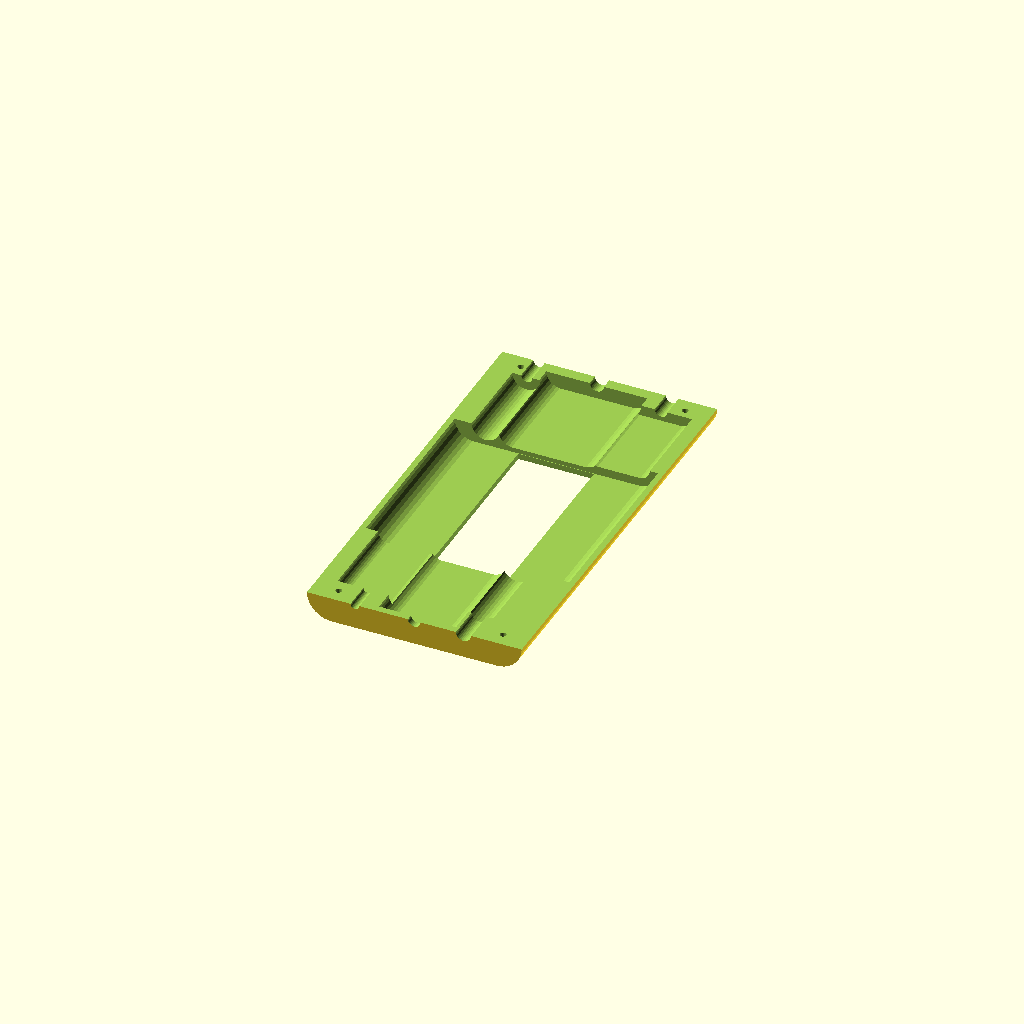
Cell 1 — every parameter at its default value.
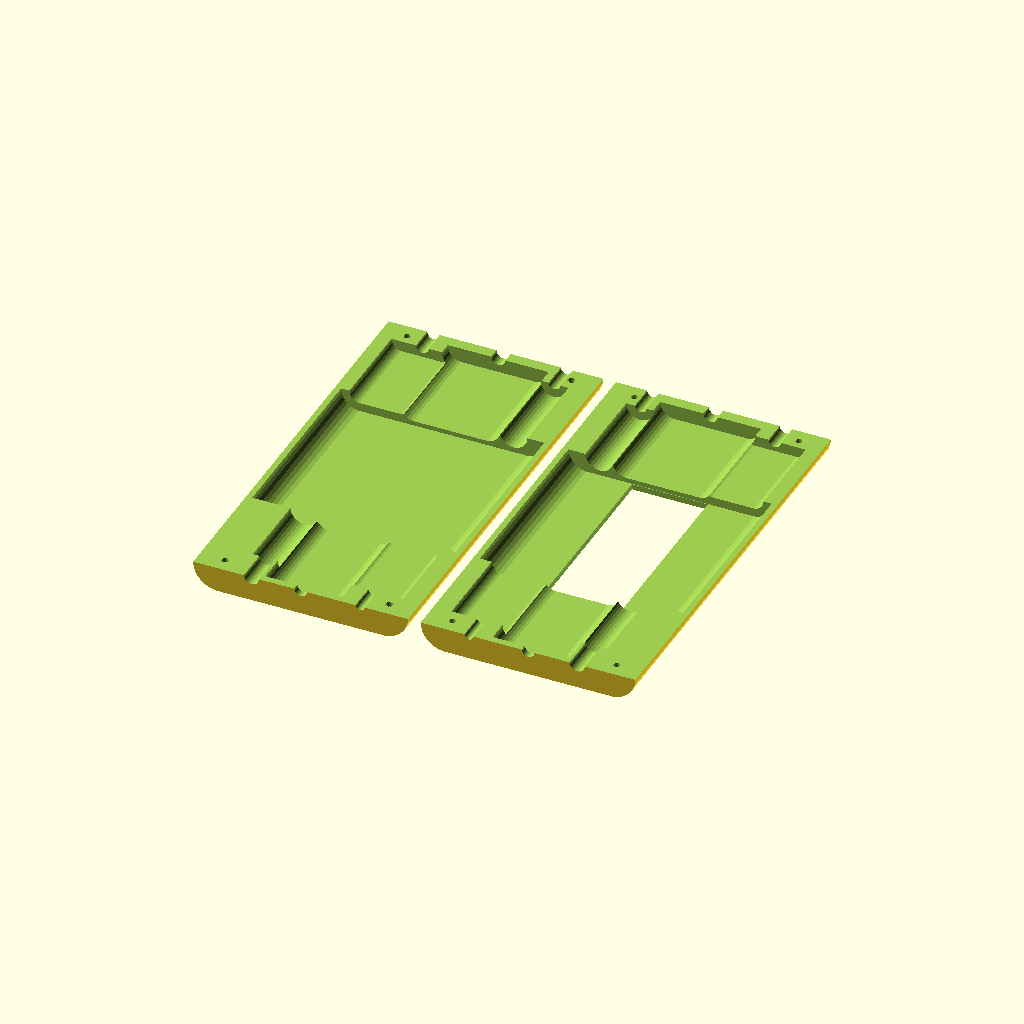
Cell 2 — part set to "both", the other parameters unchanged.
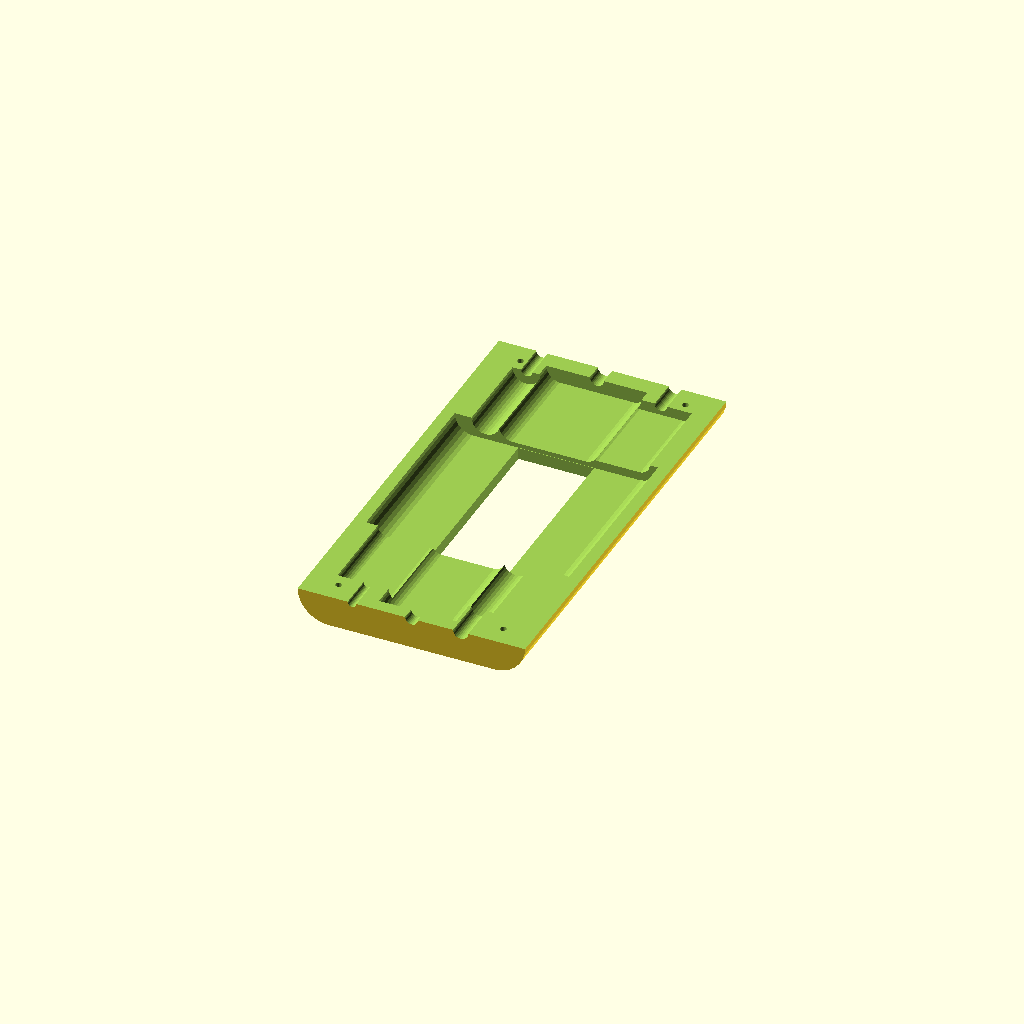
Cell 3: thickness = 5 (everything else at default).
One fixed orthographic camera (rotation 55°, 0°, 25°; colour scheme Cornfield) for every cell.
Source of the model, inputs/thingiverse/thing-2219138/files/OSVR_CableBox_r1.scad:
part = "bottom"; // [top: Box Top, bottom: Box Bottom, both: Both Pieces]

cableSet = "both"; // [base: Just HDK, audio: Add Audio, USB: Add USB, both: Add Both]

// Diameter of screwholes
screwSize = 3.2;

// Thickness of material
thickness = 2.5;

/* [Hidden] */
$fn=30;
baseDepth = 15; // how thick the cable pack is
baseWidth = 80.1 - baseDepth; // how wide the centers of the radii are
baseHeight = 75; // height of the cable pack (no cables installed)
cableClearance = 43; // clearance needed at both ends for the cables

xHDK = 3;
cableWidthHDK = 40;
cableHeightHDK = 41;
cableDepthHDK = 11.7;
cableDiamHDK = 5.6; // cable thickness for headset

xHDMI = 0;
cableWidthHDMI = 30.5;
cableHeightHDMI = 42.75;
cableDepthHDMI = 10.8;
cableDiamHDMI = 5; // cable thickness for HDMI cable

xUSBin = 23.5;
cableWidthUSBin = 24;
cableHeightUSBin = 34.5;
cableDepthUSBin = 8;
cableDiamUSBin = 3.5; // cable thickness for USB cable

xPower = -19.5;
cableWidthPower = 11.2;
cableHeightPower = 32.2;
cableDepthPower = 11.2;
cableDiamPower = 6; // cable thickness for Power cables

xUSBout = -24.75;
cableWidthUSBout = 24.5;
cableHeightUSBout = 36;
cableDepthUSBout = 8.5;
cableDiamUSBout = 5; // cable thickness for USB cable

xAudio = 28;
cableWidthAudio = 11.2;
cableHeightAudio = 35;
cableDepthAudio = 11.2;
cableDiamAudio = 4.5;


boxDepth = baseDepth + 2*thickness;
boxWidth = baseWidth;
boxHeight = baseHeight + 2*cableClearance + 2*thickness; // added size for the cables.

if (part == "top")
    boxTop();
else if (part == "bottom")
    boxBot();
else
{
    translate([-(boxWidth/2+5*thickness),0,0]) boxTop();
    translate([(boxWidth/2+5*thickness),0,0]) boxBot();
}


module boxTop()
{
    difference()
    {
        translate([0,0,boxDepth/2]) fullBox();
        translate([0,0,boxDepth]) cube([boxWidth+boxDepth+.1,boxHeight+.1,boxDepth], center=true);
    }
}

module boxBot()
{
    difference()
    {
        translate([0,0,boxDepth/2]) rotate([0,180,0]) fullBox();
        translate([0,0,boxDepth]) cube([boxWidth+boxDepth+.1,boxHeight+.1,boxDepth], center=true);
    }
}

module fullBox()
{
    difference()
    {
        rotate([90,0,0]) 
        hull() // exterior of box
        {
            translate([-boxWidth/2,0,0]) cylinder(d=boxDepth, h=boxHeight, center=true);
            translate([boxWidth/2, 0,0]) cylinder(d=boxDepth, h=boxHeight, center=true);
        }
        
        rotate([90,0,0]) 
        hull() // room for base box
        {
            translate([-baseWidth/2,0,0]) cylinder(d=baseDepth+.4, h=baseHeight+.4, center=true);
            translate([baseWidth/2,0,0]) cylinder(d=baseDepth+.4, h=baseHeight+.4, center=true);
        }
             
        // remove space for top cables
        translate([0,baseHeight/2,0])
        rotate([-90,0,0])
        {
            translate([xHDK,0,0]) cableSpace(cableWidthHDK,cableHeightHDK,cableDepthHDK,cableDiamHDK);
            if (cableSet == "audio" || cableSet == "both") translate([xAudio,0,0]) cableSpace(cableWidthAudio,cableHeightAudio,cableDepthAudio,cableDiamAudio);
            if (cableSet == "USB" || cableSet == "both") translate([xUSBout,0,0]) cableSpace(cableWidthUSBout,cableHeightUSBout,cableDepthUSBout,cableDiamUSBout);
        }
        
        // remove space for bottom cables
        translate([0,-baseHeight/2,0])
        rotate([90,0,0])
        {
            translate([xPower,0,0]) cableSpace(cableWidthPower,cableHeightPower,cableDepthPower,cableDiamPower);
            translate([xHDMI,0,0]) cableSpace(cableWidthHDMI,cableHeightHDMI,cableDepthHDMI,cableDiamHDMI);
            translate([xUSBin,0,0]) cableSpace(cableWidthUSBin,cableHeightUSBin,cableDepthUSBin,cableDiamUSBin);
        }
        
        // window for belt clip
        translate([0,0,baseDepth/2]) cube([30,baseHeight,thickness*3], center=true);
        
        // add screws
        translate([0,0,-boxDepth/2])
        {
            translate([-(boxWidth/2),-(boxHeight/2-thickness-screwSize),0])
            {
                counterSunk(screwSize,boxDepth/2);
                cylinder(d=screwSize*.8,h=boxDepth-2*thickness);
            }
            translate([-(boxWidth/2),(boxHeight/2-thickness-screwSize),0])
            {
                counterSunk(screwSize,boxDepth/2);
                cylinder(d=screwSize*.8,h=boxDepth-2*thickness);
            }
            translate([(boxWidth/2),-(boxHeight/2-thickness-screwSize),0])
            {
                counterSunk(screwSize,boxDepth/2);
                cylinder(d=screwSize*.8,h=boxDepth-2*thickness);
            }
            translate([(boxWidth/2),(boxHeight/2-thickness-screwSize),0])
            {
                counterSunk(screwSize,boxDepth/2);
                cylinder(d=screwSize*.8,h=boxDepth-2*thickness);
            }
        }
    }
    
    
}
module cableSpace(width,height,depth,cable)
{
    hull()
    {
        translate([-(width-depth)/2,0,0]) cylinder(d=depth,h=height);
        translate([(width-depth)/2,0,0]) cylinder(d=depth,h=height);
    }
    translate([0,0,height-.1]) cylinder(d=cable,h=height*2);
}

module counterSunk(holeSize = screwSize, length = 10)
{
    hull()
    {
        translate([0,0,-1]) cylinder(d=holeSize*2,h=2,center=true);
        translate([0,0,holeSize/2]) cylinder(d=holeSize,h=.1,center=true);
    }     
    cylinder(d=holeSize,h=length);
}
Parameter table extracted from the source (name, type, default, range or options):
part: string, default "bottom", options "top", "bottom", "both"
cableSet: string, default "both", options "base", "audio", "USB", "both"
screwSize: number, default 3.2
thickness: number, default 2.5
